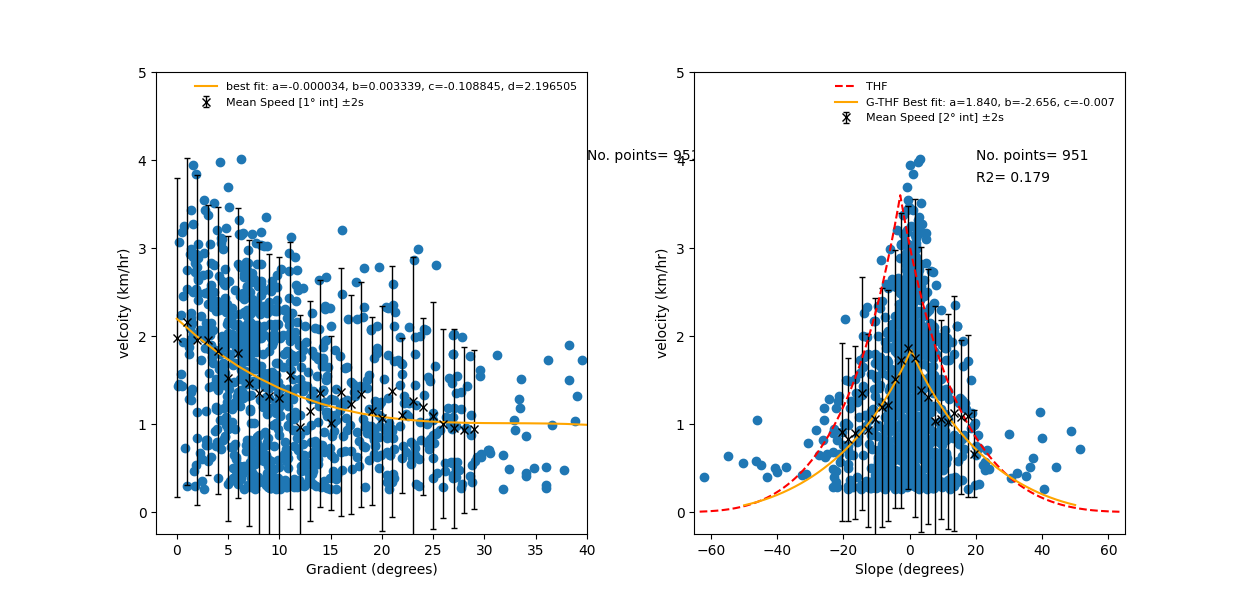

The table this chart was drawn from, first rows:
slope, velocity, 2std
-20.5, 0.9046, 1.012
-18.5, 0.8255, 0.9243
-16.5, 0.9031, 0.9812
-14.5, 1.35, 1.321
-12.5, 0.9296, 1.098
-10.5, 1.055, 1.382
-8.5, 1.19, 1.36
-6.5, 1.213, 1.315
-4.5, 1.512, 1.469
-2.5, 1.727, 1.676
-0.5, 1.867, 1.608
1.5, 1.747, 1.806
3.5, 1.392, 1.618
5.5, 1.312, 1.444
7.5, 1.034, 1.309
9.5, 1.053, 1.131
11.5, 1.028, 1.221
13.5, 1.12, 1.337
15.5, 1.081, 0.8743
17.5, 1.088, 0.9195
19.5, 0.6624, 0.4935
